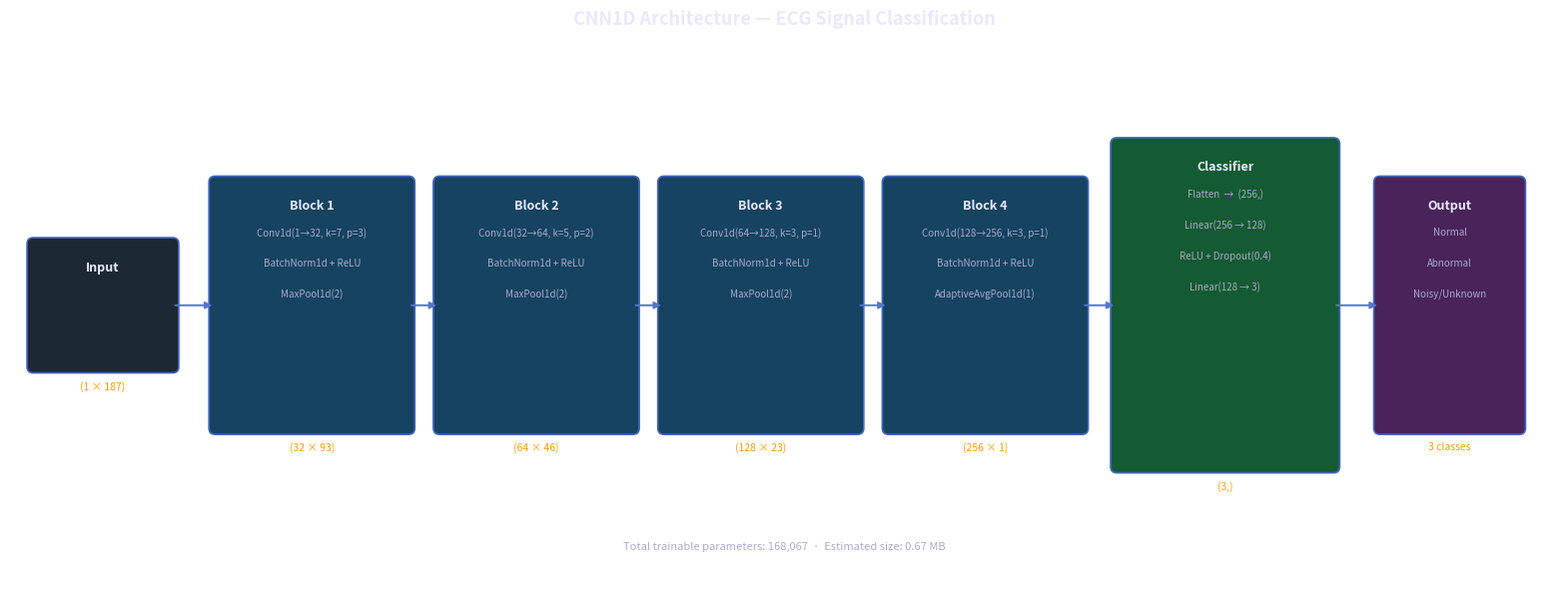

Python code for this plot:
"""
Visualizes the CNN1D architecture as a layer diagram.

Writes: build/cnn_1d/architecture.png
"""

import os
import matplotlib.pyplot as plt
import matplotlib.patches as mpatches

BUILD   = "build"
OUT_DIR = os.path.join(BUILD, "cnn_1d")

DARK_BG  = "#0f0f1a"
DARK_FIG = "#1a1a2e"
TEXT_COL = "#aaaacc"
WHITE    = "#e8e8ff"
GOLD     = "#f39c12"

COL_INPUT = "#1c2833"
COL_CONV  = "#154360"
COL_FC    = "#145a32"
COL_OUT   = "#4a235a"


def draw_box(ax, cx, cy, w, h, title, ops, shape, color):
    rect = mpatches.FancyBboxPatch(
        (cx - w / 2, cy - h / 2), w, h,
        boxstyle="round,pad=0.08",
        facecolor=color, edgecolor="#4466bb", linewidth=1.2, zorder=2,
    )
    ax.add_patch(rect)

    top = cy + h / 2
    ax.text(cx, top - 0.22, title,
            ha="center", va="top", color=WHITE,
            fontsize=9, fontweight="bold", zorder=3)

    y = top - 0.58
    for op in ops:
        ax.text(cx, y, op, ha="center", va="top", color=TEXT_COL, fontsize=7, zorder=3)
        y -= 0.40

    ax.text(cx, cy - h / 2 - 0.18, shape,
            ha="center", va="top", color=GOLD, fontsize=7.5, fontstyle="italic", zorder=3)


def draw_arrow(ax, x1, x2, cy):
    ax.annotate(
        "", xy=(x2, cy), xytext=(x1, cy),
        arrowprops=dict(arrowstyle="-|>", color="#5577cc", lw=1.4),
        zorder=4,
    )


def main():
    os.makedirs(OUT_DIR, exist_ok=True)

    fig, ax = plt.subplots(figsize=(20, 7))
    fig.patch.set_facecolor("none")
    ax.set_facecolor("none")
    ax.set_xlim(0, 20)
    ax.set_ylim(0, 7)
    ax.axis("off")

    cy = 3.6

    # (cx, w, h, title, ops, shape_label, color)
    stages = [
        (1.2,  1.8, 1.6,
         "Input", [],
         "(1 × 187)", COL_INPUT),

        (3.9,  2.5, 3.2,
         "Block 1",
         ["Conv1d(1→32, k=7, p=3)", "BatchNorm1d + ReLU", "MaxPool1d(2)"],
         "(32 × 93)", COL_CONV),

        (6.8,  2.5, 3.2,
         "Block 2",
         ["Conv1d(32→64, k=5, p=2)", "BatchNorm1d + ReLU", "MaxPool1d(2)"],
         "(64 × 46)", COL_CONV),

        (9.7,  2.5, 3.2,
         "Block 3",
         ["Conv1d(64→128, k=3, p=1)", "BatchNorm1d + ReLU", "MaxPool1d(2)"],
         "(128 × 23)", COL_CONV),

        (12.6, 2.5, 3.2,
         "Block 4",
         ["Conv1d(128→256, k=3, p=1)", "BatchNorm1d + ReLU", "AdaptiveAvgPool1d(1)"],
         "(256 × 1)", COL_CONV),

        (15.7, 2.8, 4.2,
         "Classifier",
         ["Flatten  →  (256,)", "Linear(256 → 128)", "ReLU + Dropout(0.4)", "Linear(128 → 3)"],
         "(3,)", COL_FC),

        (18.6, 1.8, 3.2,
         "Output",
         ["Normal", "Abnormal", "Noisy/Unknown"],
         "3 classes", COL_OUT),
    ]

    for i, (cx, w, h, title, ops, shape, color) in enumerate(stages):
        draw_box(ax, cx, cy, w, h, title, ops, shape, color)
        if i < len(stages) - 1:
            next_cx, next_w = stages[i + 1][0], stages[i + 1][1]
            draw_arrow(ax, cx + w / 2, next_cx - next_w / 2, cy)

    # Parameter count annotation
    ax.text(10.0, 0.4, "Total trainable parameters: 168,067  ·  Estimated size: 0.67 MB",
            ha="center", va="bottom", color=TEXT_COL, fontsize=8)

    ax.set_title("CNN1D Architecture — ECG Signal Classification",
                 color=WHITE, fontsize=13, fontweight="bold", pad=14)

    out_path = os.path.join(OUT_DIR, "architecture.png")
    fig.savefig(out_path, dpi=150, bbox_inches="tight", transparent=True)
    plt.close(fig)
    print(f"Saved → {out_path}")


if __name__ == "__main__":
    main()
